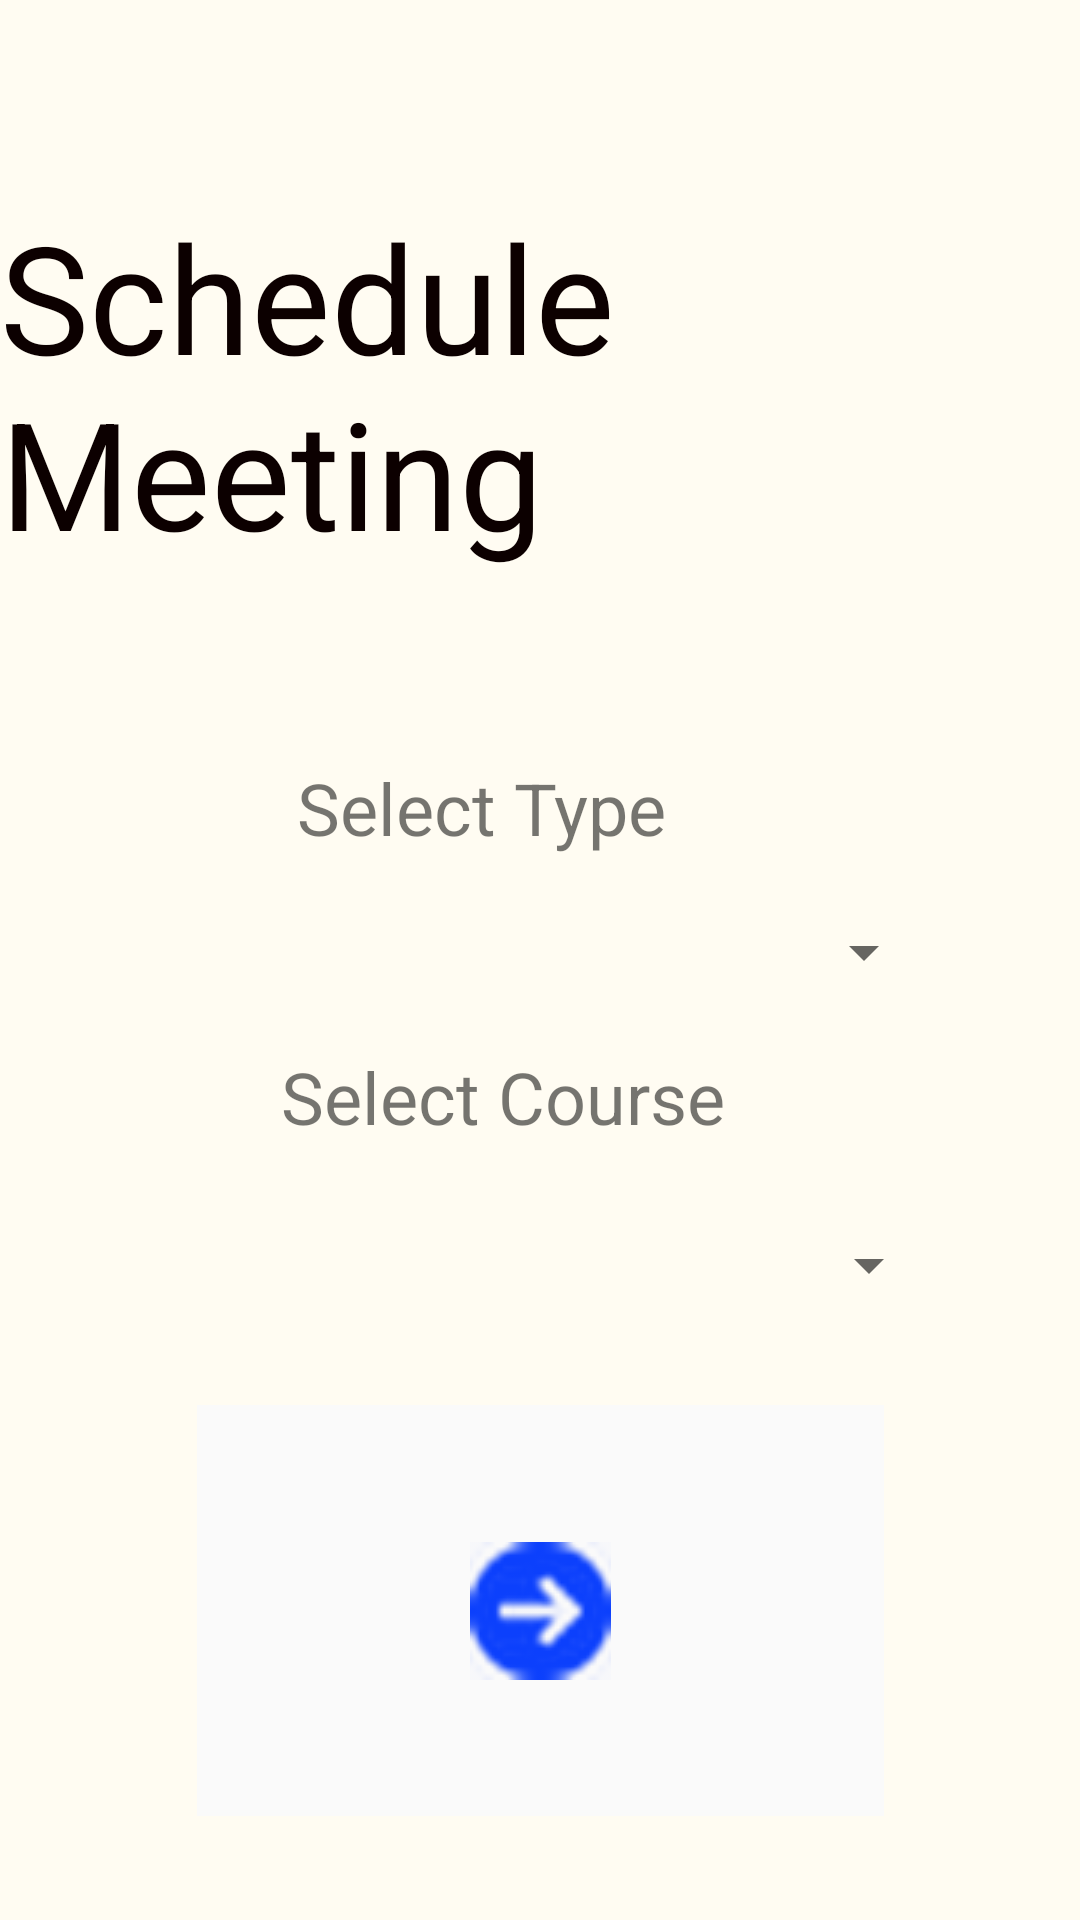

The Android layout XML behind this screen, and the referenced resources:
<!-- AndroidManifest.xml: application theme AppTheme -->
<!-- res/layout/activity_main.xml -->
<?xml version="1.0" encoding="utf-8"?>
<androidx.constraintlayout.widget.ConstraintLayout xmlns:android="http://schemas.android.com/apk/res/android"
    xmlns:app="http://schemas.android.com/apk/res-auto"
    xmlns:tools="http://schemas.android.com/tools"
    android:background="@color/background"
    android:layout_width="match_parent"
    android:layout_height="match_parent"
    tools:context=".MainActivity">

    <Spinner
        android:id="@+id/spinner2"
        android:layout_width="234dp"
        android:layout_height="wrap_content"
        android:layout_marginStart="10dp"
        android:layout_marginLeft="10dp"
        android:layout_marginTop="28dp"
        android:spinnerMode="dropdown"
        app:layout_constraintStart_toStartOf="@+id/textView4"
        app:layout_constraintTop_toBottomOf="@+id/textView4" />

    <TextView
        android:id="@+id/textView4"
        android:layout_width="234dp"
        android:layout_height="wrap_content"
        android:layout_marginTop="20dp"
        android:text="    Select Course"
        android:textSize="24sp"
        app:layout_constraintEnd_toEndOf="parent"
        app:layout_constraintHorizontal_bias="0.553"
        app:layout_constraintStart_toStartOf="parent"
        app:layout_constraintTop_toBottomOf="@+id/spinner" />

    <TextView
        android:id="@+id/textView"
        android:layout_width="wrap_content"
        android:layout_height="wrap_content"
        android:layout_marginTop="104dp"
        android:layout_marginBottom="101dp"
        android:text="Schedule Meeting"
        android:textAppearance="@style/TextAppearance.AppCompat.Display1"
        android:textColor="#0C0000"
        android:textSize="50sp"
        android:typeface="sans"
        app:layout_constraintBottom_toTopOf="@+id/textView2"
        app:layout_constraintEnd_toEndOf="parent"
        app:layout_constraintStart_toStartOf="parent"
        app:layout_constraintTop_toTopOf="parent" />

    <Spinner
        android:id="@+id/spinner"
        android:layout_width="234dp"
        android:layout_height="wrap_content"
        android:layout_marginTop="20dp"
        android:dropDownWidth="match_parent"
        app:layout_constraintEnd_toEndOf="parent"
        app:layout_constraintHorizontal_bias="0.238"
        app:layout_constraintStart_toStartOf="@+id/textView2"
        app:layout_constraintTop_toBottomOf="@+id/textView2" />

    <TextView
        android:id="@+id/textView2"
        android:layout_width="234dp"
        android:layout_height="wrap_content"
        android:layout_marginTop="253dp"
        android:text="      Select Type"
        android:textSize="24sp"
        app:layout_constraintEnd_toEndOf="parent"
        app:layout_constraintStart_toStartOf="parent"
        app:layout_constraintTop_toTopOf="parent" />

            <ImageButton
                android:id="@+id/imageButton"
                style="@android:style/Widget.DeviceDefault.Light.ImageButton"
                android:layout_width="229dp"
                android:layout_height="137dp"
                android:background="#FAFAFA"
                android:onClick="OpenNext"
                android:tint="#0C40FC"
                app:layout_constraintBottom_toBottomOf="parent"
                app:layout_constraintEnd_toEndOf="parent"
                app:layout_constraintStart_toStartOf="parent"
                app:layout_constraintTop_toBottomOf="@+id/spinner2"
                app:srcCompat="@drawable/next1" />


</androidx.constraintlayout.widget.ConstraintLayout>
<!-- resources referenced by this layout -->
<resources>
  <color name="background">#fffcf2</color>
  <!-- drawable next1: png bitmap (drawable, 6320 bytes) -->
  <style name="AppTheme" parent="Theme.AppCompat.Light.DarkActionBar">
          
          <item name="colorPrimary">@color/colorPrimary</item>
          <item name="colorPrimaryDark">@color/colorPrimaryDark</item>
          <item name="colorAccent">@color/colorAccent</item>
          <item name="windowActionBar">false</item>
          <item name="windowNoTitle">true</item>
          <item name="android:windowBackground">@drawable/background</item>
      </style>
  <color name="colorPrimary">#008577</color>
  <color name="colorPrimaryDark">#00574B</color>
  <color name="colorAccent">#D81B60</color>
  <!-- drawable background: jpeg bitmap (drawable, 82243 bytes) -->
</resources>
